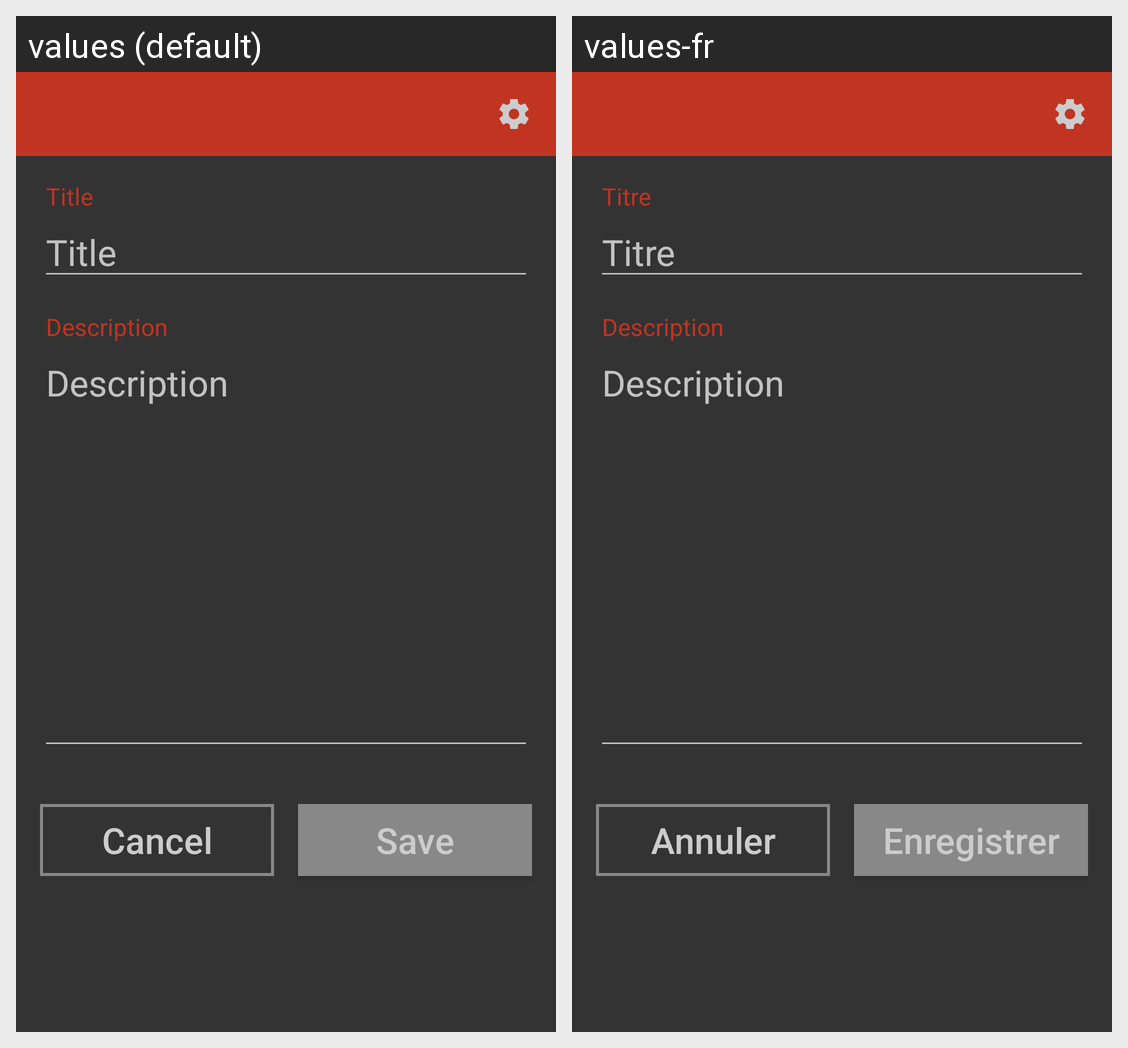

The Android screen above is rendered under two locales of the same app. Produce the string resources it draws, with the default and per-locale values.
Android screen res/layout/activity_edit_advert.xml rendered under 2 locales, left to right: values (default), values-fr. Device: Nexus 5 (rendered at 1080×1920; each locale shown at half size, 540×960, under a caption strip naming it); theme AppTheme.
Strings drawn on this screen, with the default value and each locale's value (text and hints the layout hard-codes, and strings that could not be matched under every locale, appear in the picture but are not listed):

title
  values: Title
  values-fr: Titre

description
  values: Description
  values-fr: Description

btn_cancel
  values: Cancel
  values-fr: Annuler

btn_save
  values: Save
  values-fr: Enregistrer
